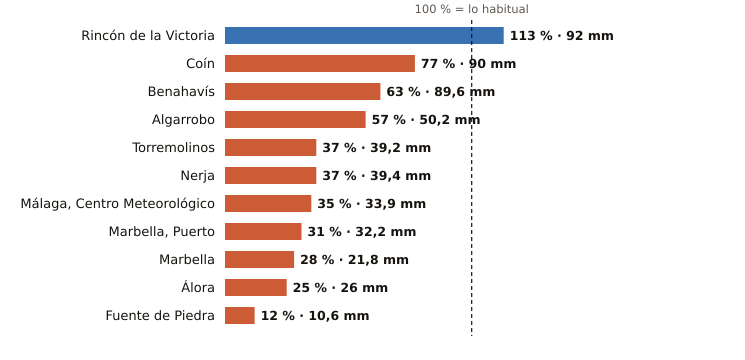

Source data for this figure (header and first rows):
estacion, provincia, indicativo, mm_otono, referencia_mm, pct, periodo_referencia, hasta, hora
Rincón de la Victoria, Málaga, 6175X, 92.0, 81.1, 113, 2006-2025, 2026-11-05, 6
Coín, Málaga, 6143X, 90.0, 117.3, 77, 2003-2025, 2026-11-05, 7
Benahavís, Málaga, 6069X, 89.6, 141.3, 63, 2005-2025, 2026-11-05, 8
Algarrobo, Málaga, 6201X, 50.2, 88.4, 57, 2003-2025, 2026-11-05, 7
Torremolinos, Málaga, 6088X, 39.2, 105.5, 37, 2008-2025, 2026-11-05, 7
Nerja, Málaga, 6213X, 39.4, 106.5, 37, 2003-2025, 2026-11-05, 7
Málaga, Centro Meteorológico, Málaga, 6156X, 33.9, 96.5, 35, 1991-2020, 2026-11-05, 8
Marbella, Puerto, Málaga, 6076X, 32.2, 102.3, 31, 2003-2025, 2026-11-05, 7
Marbella, Málaga, 6083X, 21.8, 78.9, 28, 2009-2024, 2026-11-05, 8
Álora, Málaga, 6127X, 26.0, 104.9, 25, 2008-2025, 2026-11-05, 7
Fuente de Piedra, Málaga, 6375X, 10.6, 89.2, 12, 2009-2025, 2026-11-05, 7
